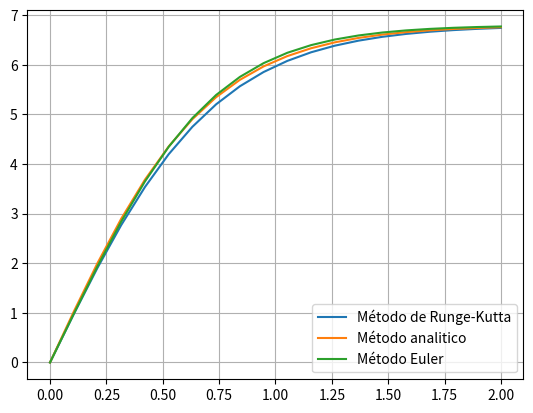

Here is the Python script that generated this plot:
#Implemente o método de Runge-Kutta de 4ª ordem para calcular a velocidade com que um
#volante de badmington atinge 2 s depois de ser largado. A velocidade terminal do volante é de
#6.80 m/s, e a aceleração é
#𝑎𝑦(t)=g-g/(vT**2)*|vy|*vy
#Compare o valor obtido com o valor exato, de acordo com a lei 𝑣𝑦 𝑡 = 𝑣𝑇*tanh(𝑔*𝑡/𝑣𝑇)

import numpy as np
import matplotlib.pyplot as plt

###################################################

def acelera(t,y,vy):            #Função da acelaração necessária para a função do método de Runge-Katta
    g = 9.8
    vt = 6.8
    ay = g - (g/(vt**2))*np.abs(vy)*vy
    return ay

def euler(pos, vel, ace, step):
    nextvel = vel + ace * step
    nextpos = pos + vel * step
    return nextpos, nextvel

def rk4(t,x,vx,acelera,dt):
    """
    Integração numérica de equação diferencial de 2ª ordem respeitante ao movimento
    acelera=dvx/dt=Força(t,x,vx)/massa      com vx=dx/dt   (acelera é uma função)
    input:  t = instante de tempo
            x(t) = posição
            vx(t) = velocidade
            dt = passo temporal 
    output: x(t+dt),vx(t+dt)
    """
    ax1=acelera(t,x,vx)
    c1v=ax1*dt
    c1x=vx*dt
    ax2=acelera(t+dt/2.,x+c1x/2.,vx+c1v/2.)
    c2v=ax2*dt
    c2x=(vx+c1v/2.)*dt			# predicto:  vx(t+dt) * dt
    ax3=acelera(t+dt/2.,x+c2x/2.,vx+c2v/2.)
    c3v=ax3*dt
    c3x=(vx+c2v/2.)*dt
    ax4=acelera(t+dt,x+c3x,vx+c3v)
    c4v=ax4*dt
    c4x=(vx+c3v)*dt
      
    xp=x+(c1x+2.*c2x+2.*c3x+c4x)/6.
    vxp=vx+(c1v+2.*c2v+2.*c3v+c4v)/6.
    return xp,vxp

###################################################

dt = 0.1
tf = 2
n=int(tf/dt+0.1)

t=np.linspace(0,tf,n)

y_rk4 = np.empty(n)     #Criar vetores
vy_rk4 = np.empty(n)
y_euler = np.empty(n)
v_euler = np.empty(n)

g = 9.8
vt = 6.8                    #Dados do problema

t0 = 0
y0 = 3
vy0 = 0

v_euler[0] = vy0        #Inicializar
y_euler[0] = y0
vy_rk4[0] = vy0
y_rk4[0] = y0
tem = t0
xet = y0
vye = vy0

for i in range(n-1):
    a_euler = acelera(0, 0, v_euler[i])
    y_euler[i+1], v_euler[i+1] = euler(y_euler[i], v_euler[i], a_euler, dt)

    ## ou y_rk4[i+1],vy_rk4[i+1] = (t[i],y_rk4[i],vy_rk4[i],acelera,dt)
    xet,vye=rk4(t[i],xet,vye,acelera,dt)        #Método de Runge-Kutta
    vy_rk4[i+1] = vye
    y_rk4[i+1] = xet

v_ana = vt*np.tanh((g*t)/vt)                #Velocidade analitica do problema 

#xet,vye=rk4(t[i],xet,vye,acelera,dt)    Para dar igual ás soluções pois eu fiz com n e n-1
#vy_rk4[i+1] = vye                       enquanto que o professor fez com n+1 e n
#y_rk4[i+1] = xet

print("Velocidade apartir do método de Runge-Kutta de 4ª ordem é",vy_rk4[-1])
print("Velocidade apartir do método analitico é",v_ana[-1])
print("Velocidade apartir do método euler é",v_euler[-1])

plt.figure()
plt.plot(t,vy_rk4,label="Método de Runge-Kutta")
plt.plot(t,v_ana,label="Método analitico")
plt.plot(t,v_euler, label="Método Euler")
plt.legend()
plt.grid()

plt.show()